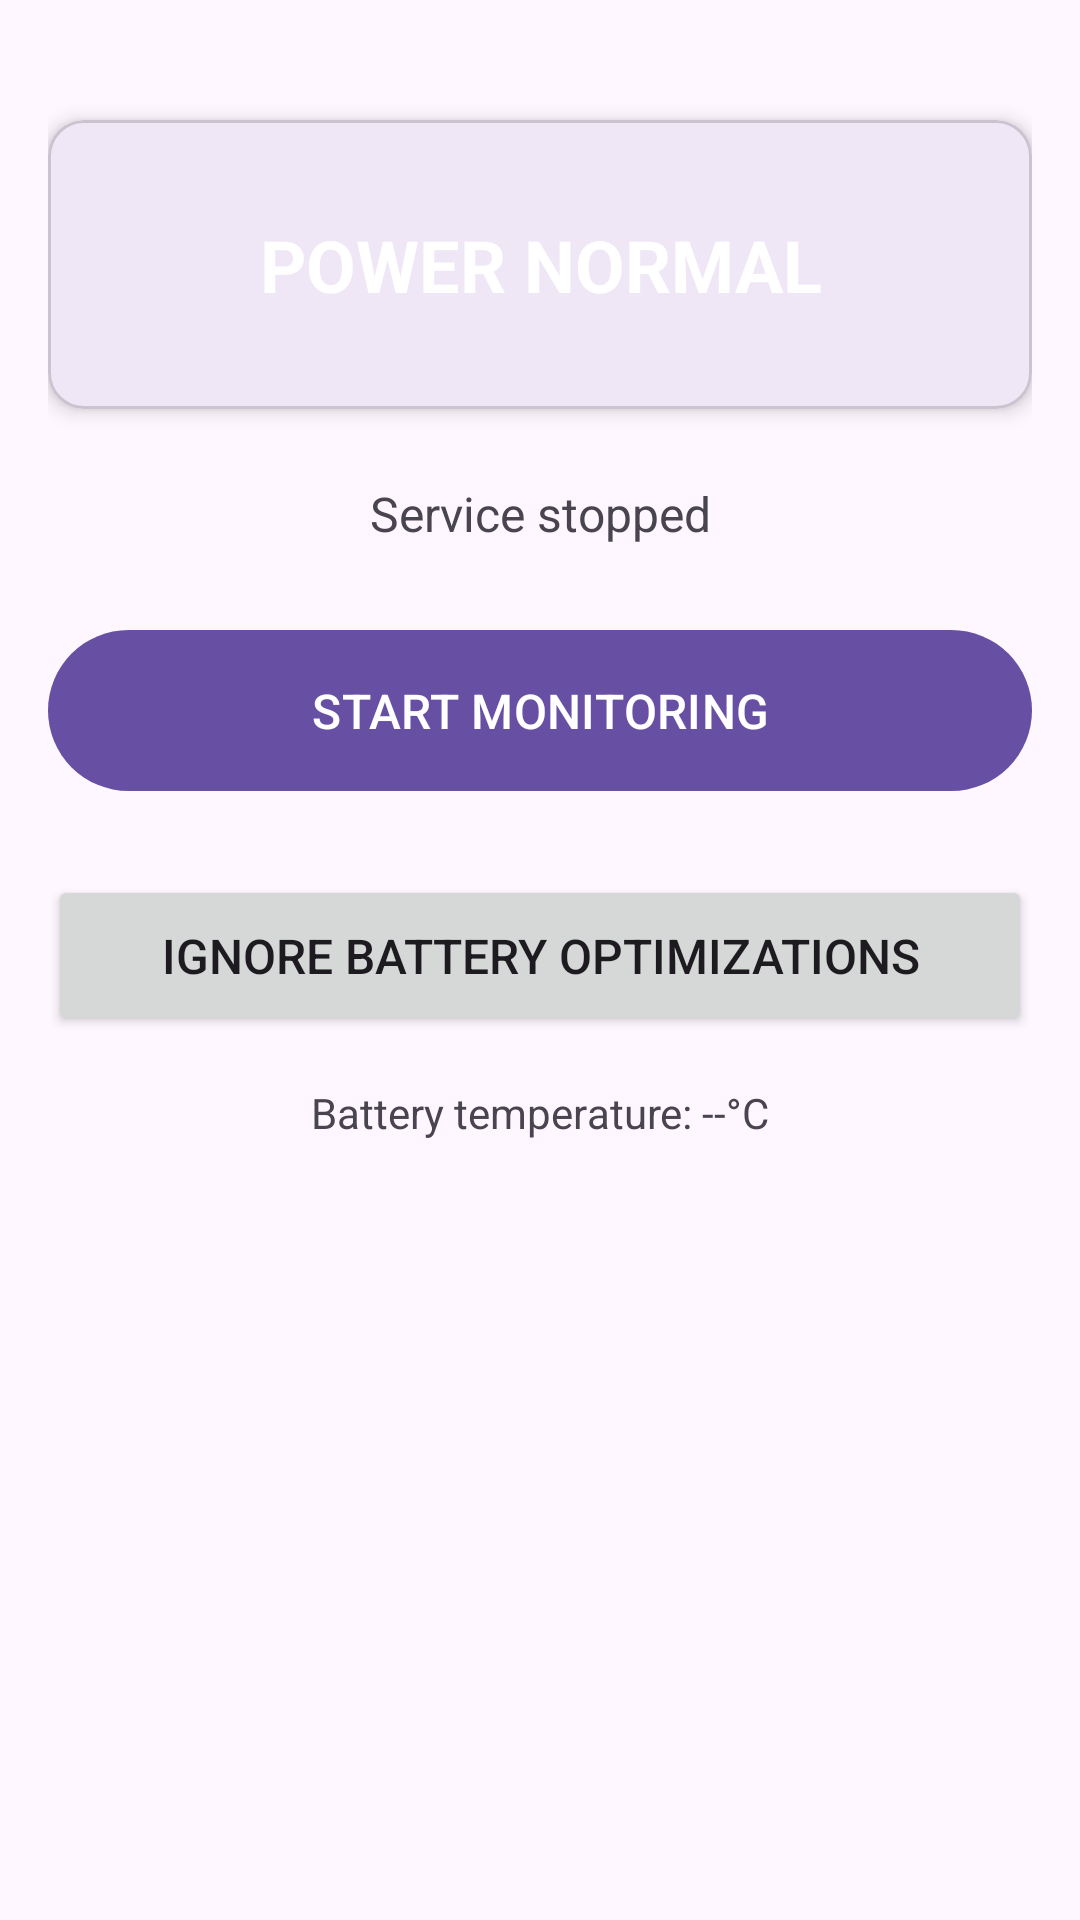

The Android layout XML behind this screen, and the referenced resources:
<!-- AndroidManifest.xml: application theme Theme.PowerWatchdog -->
<!-- res/layout/fragment_home.xml -->
<?xml version="1.0" encoding="utf-8"?>
<androidx.constraintlayout.widget.ConstraintLayout
    xmlns:android="http://schemas.android.com/apk/res/android"
    xmlns:app="http://schemas.android.com/apk/res-auto"
    xmlns:tools="http://schemas.android.com/tools"
    android:layout_width="match_parent"
    android:layout_height="match_parent"
    android:padding="16dp">

    <com.google.android.material.card.MaterialCardView
        android:id="@+id/cardIndicator"
        android:layout_width="0dp"
        android:layout_height="wrap_content"
        android:layout_marginTop="24dp"
        app:cardCornerRadius="12dp"
        app:cardElevation="4dp"
        app:layout_constraintEnd_toEndOf="parent"
        app:layout_constraintStart_toStartOf="parent"
        app:layout_constraintTop_toTopOf="parent">

        <TextView
            android:id="@+id/tvIndicatorText"
            android:layout_width="match_parent"
            android:layout_height="wrap_content"
            android:gravity="center"
            android:padding="32dp"
            android:text="@string/indicator_power_normal"
            android:textColor="@android:color/white"
            android:textSize="24sp"
            android:textStyle="bold" />
    </com.google.android.material.card.MaterialCardView>

    <TextView
        android:id="@+id/tvServiceStatus"
        android:layout_width="wrap_content"
        android:layout_height="wrap_content"
        android:layout_marginTop="24dp"
        android:text="@string/service_stopped"
        android:textSize="16sp"
        app:layout_constraintEnd_toEndOf="parent"
        app:layout_constraintStart_toStartOf="parent"
        app:layout_constraintTop_toBottomOf="@id/cardIndicator" />

    <TextView
        android:id="@+id/tvElapsed"
        android:layout_width="wrap_content"
        android:layout_height="wrap_content"
        android:layout_marginTop="8dp"
        android:text="@string/timer_default"
        android:textSize="20sp"
        android:textStyle="bold"
        android:fontFamily="monospace"
        android:visibility="gone"
        app:layout_constraintEnd_toEndOf="parent"
        app:layout_constraintStart_toStartOf="parent"
        app:layout_constraintTop_toBottomOf="@id/tvServiceStatus"
        tools:visibility="visible" />

    <com.google.android.material.button.MaterialButton
        android:id="@+id/btnStartStop"
        android:layout_width="0dp"
        android:layout_height="wrap_content"
        android:layout_marginTop="24dp"
        android:padding="16dp"
        android:text="@string/btn_start_monitoring"
        android:textSize="16sp"
        app:layout_constraintEnd_toEndOf="parent"
        app:layout_constraintStart_toStartOf="parent"
        app:layout_constraintTop_toBottomOf="@id/tvElapsed" />

    <Button
        android:id="@+id/btnBatteryOpt"
        android:layout_width="match_parent"
        android:layout_height="wrap_content"
        android:layout_marginTop="24dp"
        android:padding="16dp"
        android:text="@string/ignore_battery_optimizations"
        android:textSize="16sp"
        app:layout_constraintEnd_toEndOf="parent"
        app:layout_constraintStart_toStartOf="parent"
        app:layout_constraintTop_toBottomOf="@id/btnStartStop" />


    <TextView
        android:id="@+id/tvBatteryTemp"
        android:layout_width="wrap_content"
        android:layout_height="wrap_content"
        android:layout_marginTop="16dp"
        android:text="@string/battery_temp_default"
        android:textSize="14sp"
        app:layout_constraintEnd_toEndOf="parent"
        app:layout_constraintStart_toStartOf="parent"
        app:layout_constraintTop_toBottomOf="@id/btnBatteryOpt" />

</androidx.constraintlayout.widget.ConstraintLayout>
<!-- resources referenced by this layout -->
<resources>
  <string name="battery_temp_default">Battery temperature: --°C</string>
  <string name="btn_start_monitoring">START MONITORING</string>
  <string name="ignore_battery_optimizations">Ignore battery optimizations</string>
  <string name="indicator_power_normal">POWER NORMAL</string>
  <string name="service_stopped">Service stopped</string>
  <string name="timer_default">00:00:00</string>
  <style name="Theme.PowerWatchdog" parent="Base.Theme.PowerWatchdog" />
  <style name="Base.Theme.PowerWatchdog" parent="Theme.Material3.DayNight.NoActionBar">
          
          
      </style>
</resources>
